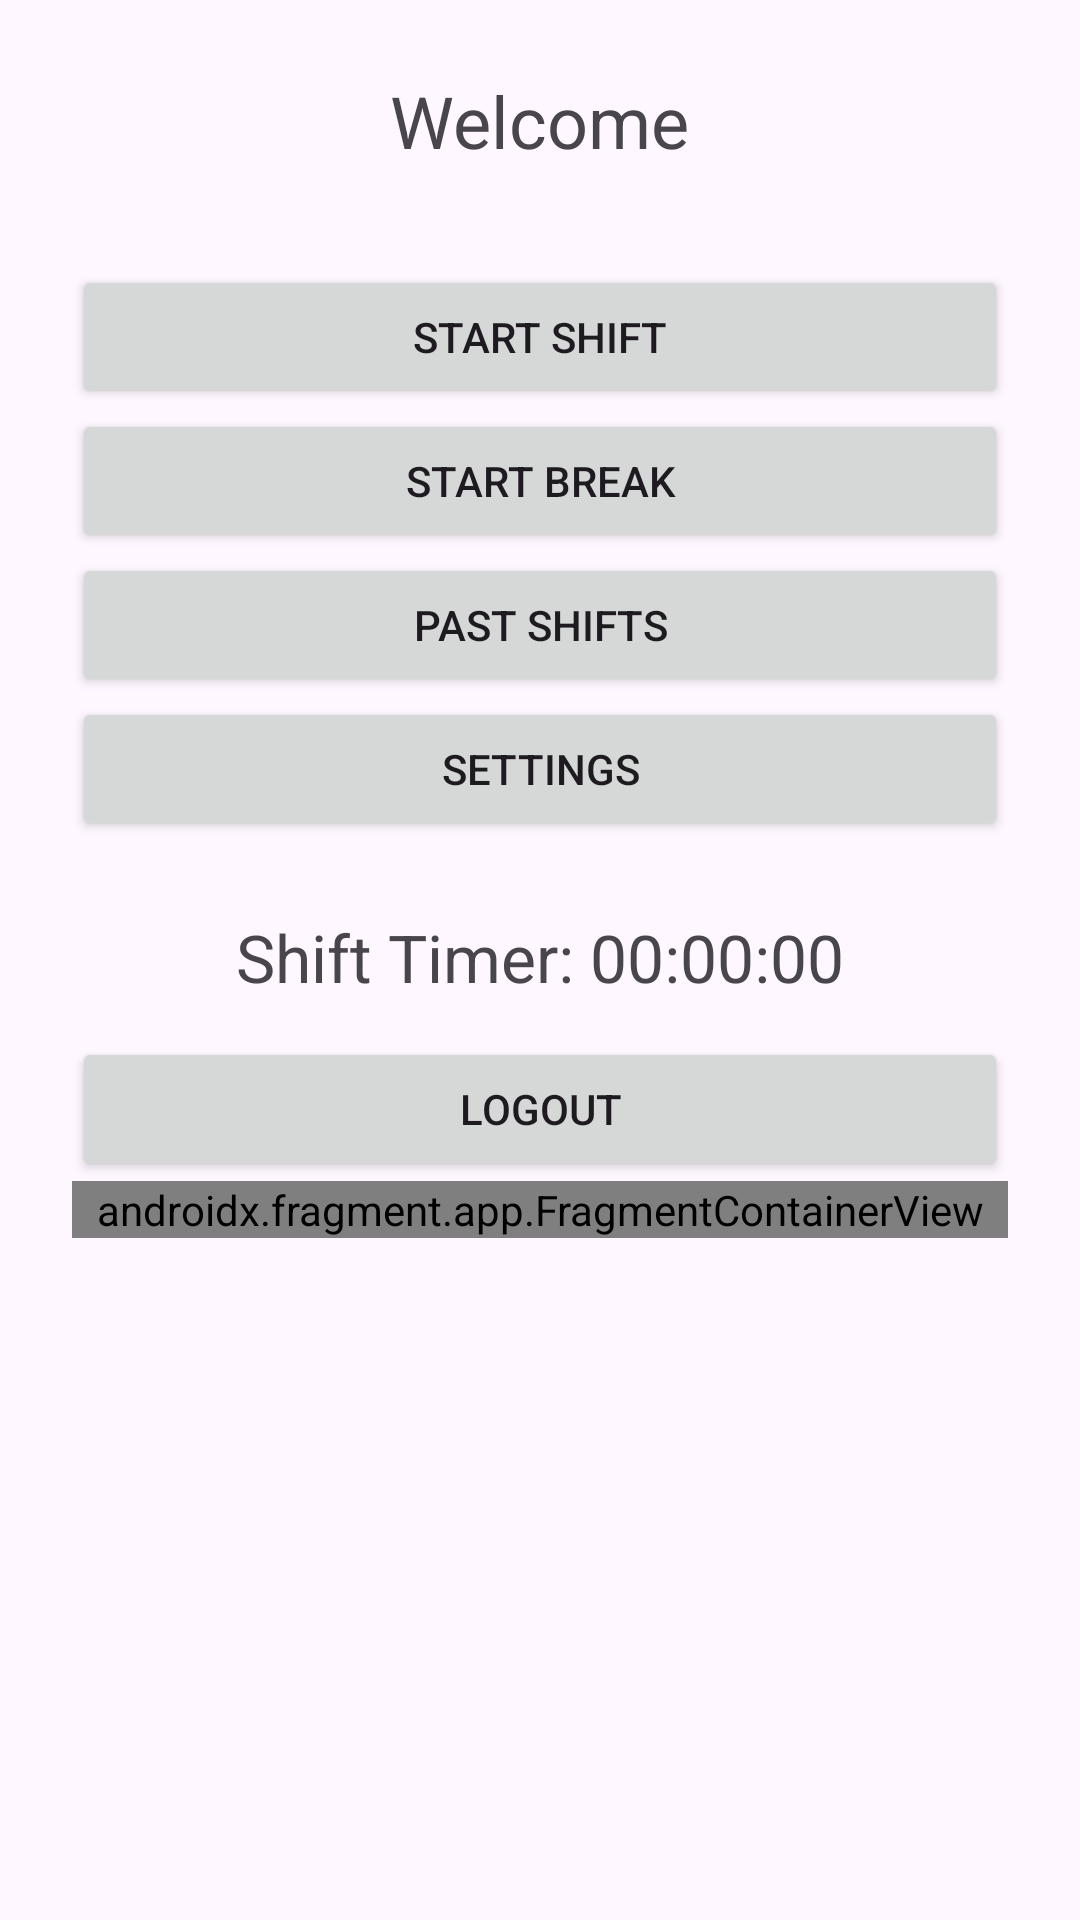

Produce the Android XML layout that renders to this screen, including the resource entries it uses.
<!-- AndroidManifest.xml: application theme Theme.WorkTracker -->
<!-- res/layout/activity_landing.xml -->
<?xml version="1.0" encoding="utf-8"?>
<ScrollView xmlns:android="http://schemas.android.com/apk/res/android"
    xmlns:tools="http://schemas.android.com/tools"
    android:layout_width="match_parent"
    android:layout_height="match_parent">

    <LinearLayout
        android:layout_width="match_parent"
        android:layout_height="wrap_content"
        android:orientation="vertical"
        android:gravity="center"
        android:padding="24dp">



        <TextView
            android:id="@+id/textViewUsername"
            android:layout_width="wrap_content"
            android:layout_height="wrap_content"
            android:text="Welcome"
            android:textSize="24sp"
            android:layout_marginBottom="32dp" />

        <Button
            android:id="@+id/buttonShift"
            android:layout_width="match_parent"
            android:layout_height="wrap_content"
            android:text="Start Shift" />

        <Button
            android:id="@+id/buttonBreak"
            android:layout_width="match_parent"
            android:layout_height="wrap_content"
            android:text="Start Break" />

        <Button
            android:id="@+id/buttonPastShifts"
            android:layout_width="match_parent"
            android:layout_height="wrap_content"
            android:text="Past Shifts" />

        <Button
            android:id="@+id/buttonSettings"
            android:layout_width="match_parent"
            android:layout_height="wrap_content"
            android:text="Settings" />

        <TextView
            android:id="@+id/textViewTimer"
            android:layout_width="match_parent"
            android:layout_height="wrap_content"
            android:text="Shift Timer: 00:00:00"
            android:textSize="22sp"
            android:gravity="center"
            android:layout_marginTop="24dp"
            android:layout_marginBottom="12dp" />

        <TextView
            android:id="@+id/textViewBreakTimer"
            android:layout_width="match_parent"
            android:layout_height="wrap_content"
            android:text="Break Timer: 00:00:00"
            android:textSize="22sp"
            android:gravity="center"
            android:visibility="gone"
            android:layout_marginBottom="24dp" />

        <Button
            android:id="@+id/buttonOngoingShifts"
            android:layout_width="match_parent"
            android:layout_height="wrap_content"
            android:text="Ongoing Shifts"
            android:visibility="gone"
            tools:visibility="visible" />

        <Button
            android:id="@+id/buttonCalendar"
            android:layout_width="match_parent"
            android:layout_height="wrap_content"
            android:text="Calendar"
            android:visibility="gone"
            tools:visibility="visible" />

        <Button
            android:id="@+id/buttonAdminOnly"
            android:layout_width="match_parent"
            android:layout_height="wrap_content"
            android:text="Admin Only"
            android:visibility="gone"
            tools:visibility="visible" />

        <Button
            android:id="@+id/buttonLogout"
            android:layout_width="match_parent"
            android:layout_height="wrap_content"
            android:text="Logout" />

        <androidx.fragment.app.FragmentContainerView
            android:id="@+id/fragmentQuote"
            android:name="com.example.worktracker.QuoteFragment"
            android:layout_width="match_parent"
            android:layout_height="wrap_content"
            android:layout_marginBottom="16dp" />

    </LinearLayout>

</ScrollView>
<!-- resources referenced by this layout -->
<resources>
  <style name="Theme.WorkTracker" parent="Base.Theme.WorkTracker" />
  <style name="Base.Theme.WorkTracker" parent="Theme.Material3.DayNight.NoActionBar">
          
          
      </style>
</resources>
